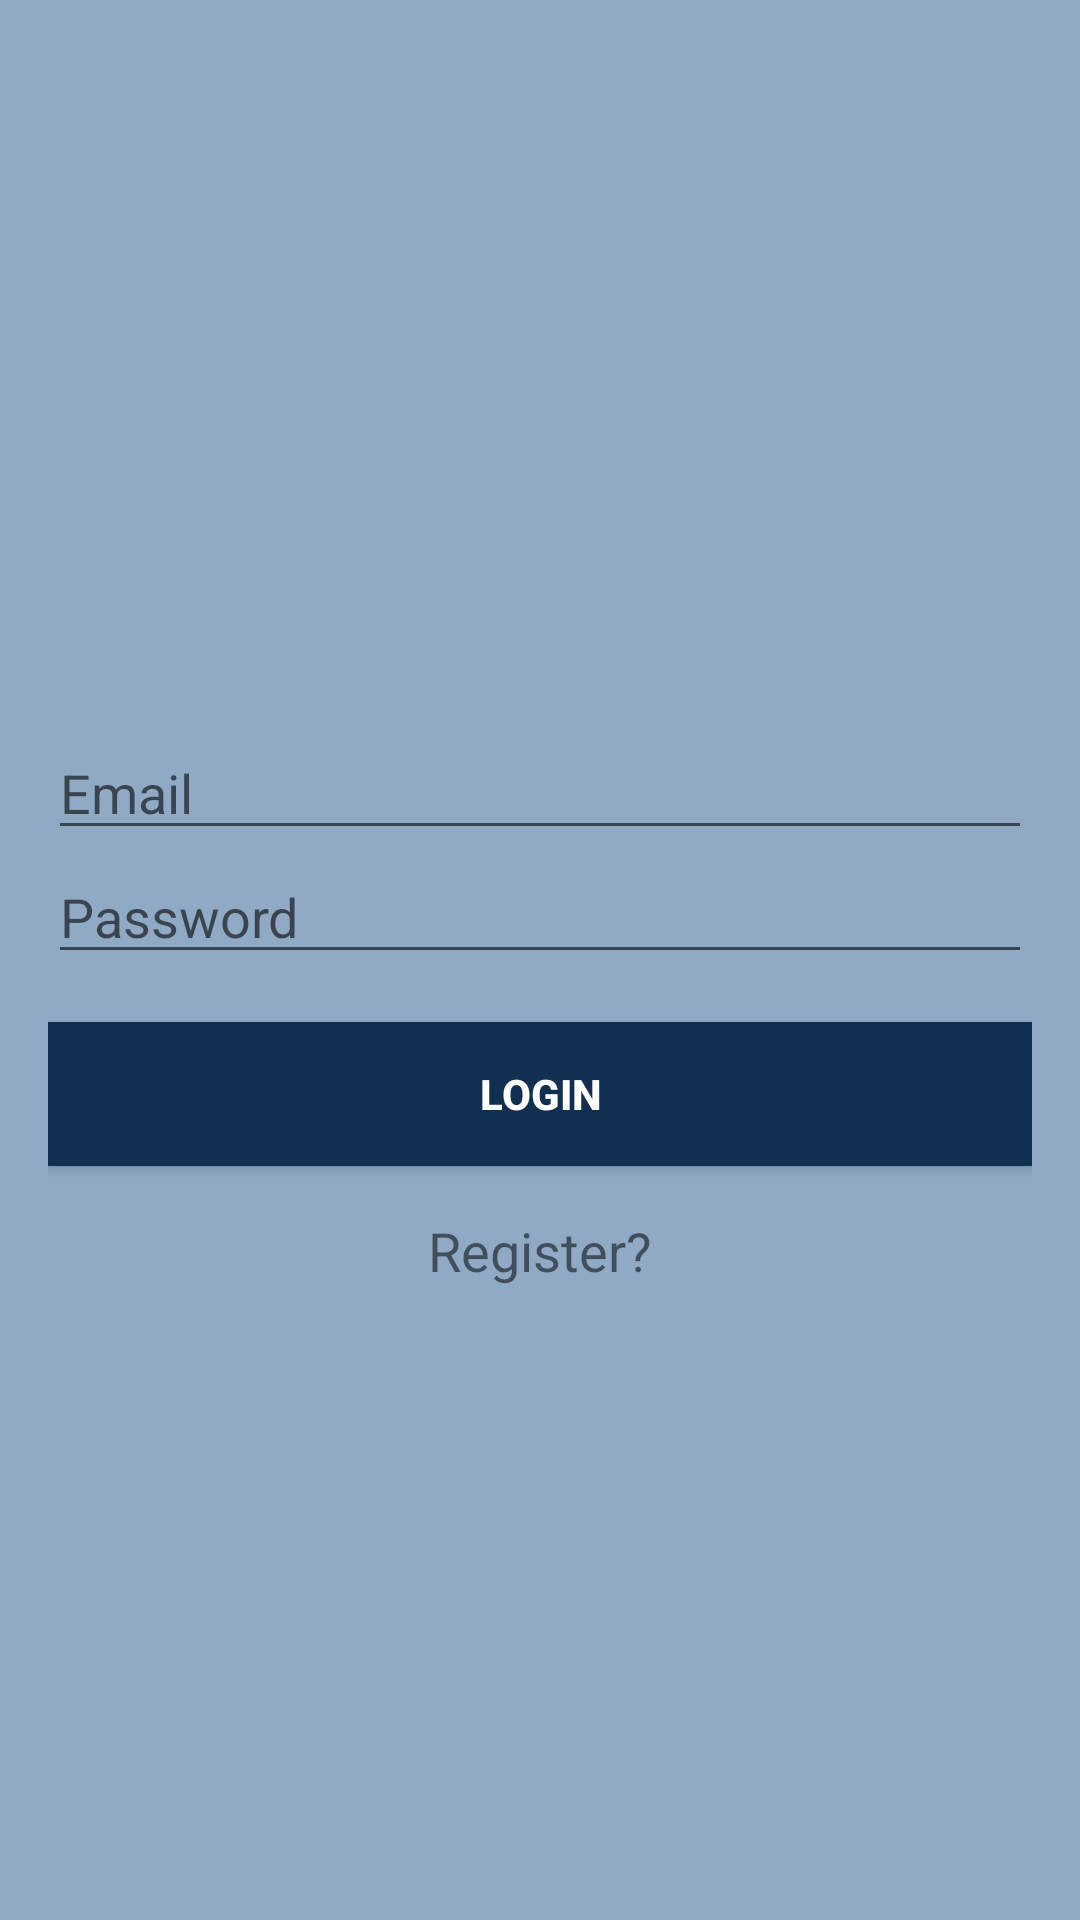

This screen was rendered from an Android layout file. Write that file and the resources it references.
<!-- AndroidManifest.xml: application theme AppTheme -->
<!-- res/layout/fragment_login.xml -->
<?xml version="1.0" encoding="utf-8"?>
<LinearLayout xmlns:android="http://schemas.android.com/apk/res/android"
    xmlns:tools="http://schemas.android.com/tools"
    android:layout_width="match_parent"
    android:layout_height="match_parent"
    android:background="@color/colorNepal"
    android:gravity="center"
    android:orientation="vertical"
    android:paddingLeft="@dimen/activity_horizontal_margin"
    android:paddingTop="@dimen/activity_vertical_margin"
    android:paddingRight="@dimen/activity_horizontal_margin"
    android:paddingBottom="@dimen/activity_vertical_margin"
    tools:context=".ui.fragment.LoginFragment">

    <ProgressBar
        android:id="@+id/progressBar"
        android:layout_width="wrap_content"
        android:layout_height="wrap_content"
        android:layout_marginBottom="8dp"
        android:visibility="gone" />

    <ScrollView
        android:id="@+id/scrollViewLoginForm"
        android:layout_width="match_parent"
        android:layout_height="match_parent">

        <LinearLayout
            android:id="@+id/llLoginForm"
            android:layout_width="match_parent"
            android:layout_height="wrap_content"
            android:layout_gravity="center"
            android:orientation="vertical">

            <TextView
                android:id="@+id/tvError"
                android:layout_width="match_parent"
                android:layout_height="wrap_content"
                android:gravity="center_horizontal"
                android:paddingLeft="16dp"
                android:paddingTop="6dp"
                android:paddingRight="16dp"
                android:paddingBottom="6dp"
                android:textColor="@color/colorMonza" />

            <EditText
                android:id="@+id/edtMail"
                android:layout_width="match_parent"
                android:layout_height="wrap_content"
                android:hint="@string/prompt_mail"
                android:inputType="textEmailAddress" />

            <EditText
                android:id="@+id/edtPassword"
                android:layout_width="match_parent"
                android:layout_height="wrap_content"
                android:hint="@string/prompt_password"
                android:inputType="textPassword" />

            <Button
                android:id="@+id/btnLogin"
                android:layout_width="match_parent"
                android:layout_height="wrap_content"
                android:layout_marginTop="16dp"
                android:background="@color/colorBlueZodiac"
                android:text="@string/action_login"
                android:textColor="@color/colorWhite"
                android:textStyle="bold" />

            <TextView
                android:id="@+id/tvSignUp"
                android:layout_width="match_parent"
                android:layout_height="wrap_content"
                android:layout_marginTop="16sp"
                android:gravity="center_horizontal"
                android:text="@string/action_register"
                android:textSize="@dimen/text_size_text_view" />
        </LinearLayout>
    </ScrollView>
</LinearLayout>
<!-- resources referenced by this layout -->
<resources>
  <color name="colorBlueZodiac">#102F51</color>
  <color name="colorMonza">#CA000D</color>
  <color name="colorNepal">#90AAC6</color>
  <color name="colorWhite">#FFFFFF</color>
  <dimen name="activity_horizontal_margin">16dp</dimen>
  <dimen name="activity_vertical_margin">16dp</dimen>
  <dimen name="text_size_text_view">18sp</dimen>
  <string name="action_login">Login</string>
  <string name="action_register">Register?</string>
  <string name="prompt_mail">Email</string>
  <string name="prompt_password">Password</string>
  <style name="AppTheme" parent="Theme.AppCompat.Light.NoActionBar">
          
          <item name="colorPrimary">@color/colorPrimary</item>
          <item name="colorPrimaryDark">@color/colorPrimaryDark</item>
          <item name="colorAccent">@color/colorBrightTurquoise</item>
      </style>
  <color name="colorPrimary">#3F51B5</color>
  <color name="colorPrimaryDark">#303F9F</color>
  <color name="colorBrightTurquoise">#22F1EF</color>
</resources>
